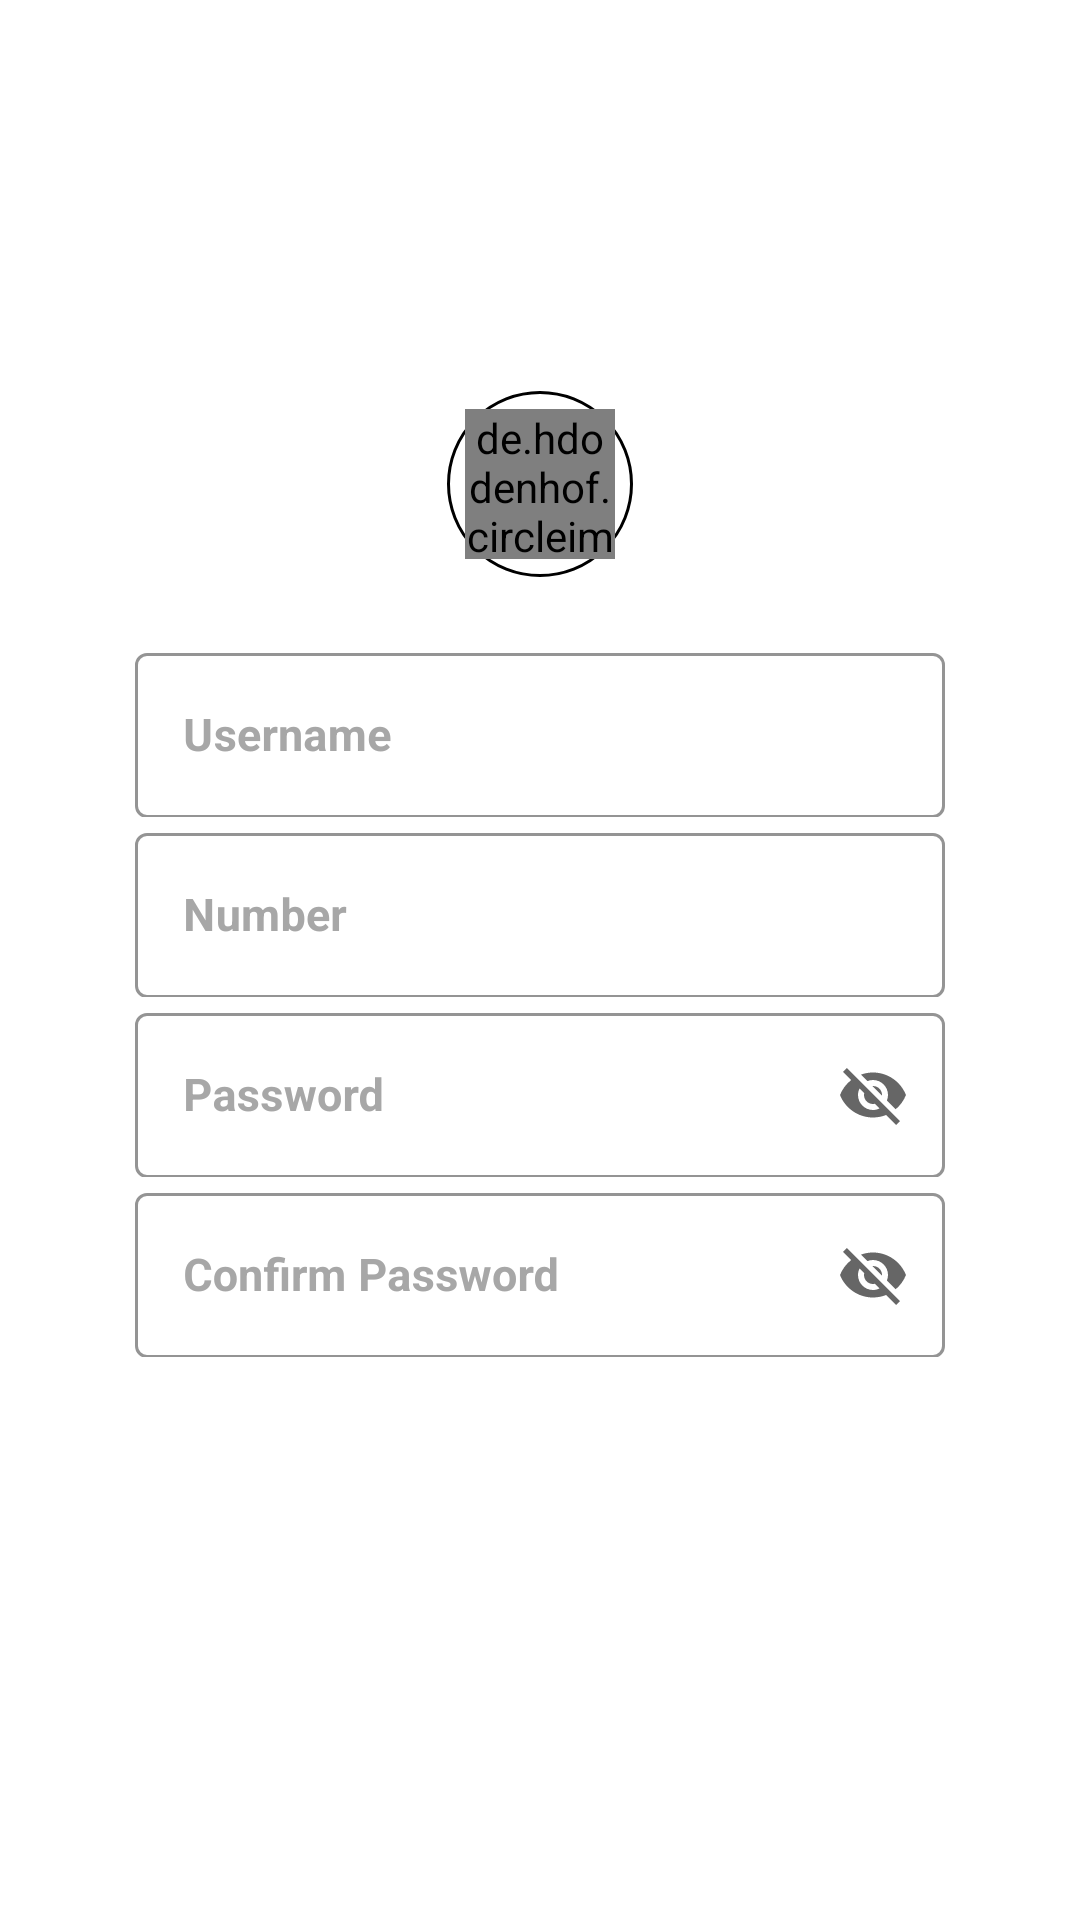

Write the Android layout XML for this screen, with the resource values it uses.
<!-- AndroidManifest.xml: application theme Theme.HimanshActivitiesSample.NoActionBar -->
<!-- res/layout/activity_registration.xml -->
<?xml version="1.0" encoding="utf-8"?>
<ScrollView xmlns:android="http://schemas.android.com/apk/res/android"
    xmlns:app="http://schemas.android.com/apk/res-auto"
    xmlns:tools="http://schemas.android.com/tools"
    android:layout_width="match_parent"
    android:layout_height="match_parent"
    android:orientation="vertical"
    android:fillViewport="true"
    tools:context=".MainActivity">

    
    <LinearLayout
        android:layout_width="match_parent"
        android:layout_height="match_parent"
        android:orientation="vertical">

        <ImageButton
            android:id="@+id/backButton"
            android:layout_width="48dp"
            android:layout_height="48dp"
            android:layout_margin="20dp"
            android:background="@color/white"
            android:src="@drawable/back_button"
            tools:ignore="SpeakableTextPresentCheck">

        </ImageButton>
        <LinearLayout
            android:layout_width="match_parent"
            android:layout_height="match_parent"
            android:layout_gravity="center"
            android:gravity="center"
            android:orientation="vertical"
            tools:context=".MainActivity">


            <FrameLayout
                android:layout_width="wrap_content"
                android:layout_height="wrap_content"
                android:padding="6dp"
                android:gravity="center"
                android:layout_marginBottom="20dp"
                android:background="@drawable/custombordercircle">
                <de.hdodenhof.circleimageview.CircleImageView
                    android:layout_width="50dp"
                    android:layout_height="50dp"
                    android:src="@drawable/person">

                </de.hdodenhof.circleimageview.CircleImageView>
            </FrameLayout>

            <LinearLayout
                android:layout_width="match_parent"
                android:layout_height="wrap_content"
                android:layout_gravity="center"
                android:gravity="center"
                android:layout_marginBottom="50dp"
                android:orientation="vertical">

                <com.google.android.material.textfield.TextInputLayout
                    android:id="@+id/txtUsername"
                    style="@style/Widget.MaterialComponents.TextInputLayout.OutlinedBox"
                    android:layout_width="270dp"
                    android:layout_height="60dp"

                    android:hint="Username"
                    android:textColorHint="#A7A7A7"
                    app:boxStrokeColor="#EAEAEE">

                    <com.google.android.material.textfield.TextInputEditText
                        android:id="@+id/inputUsername"
                        android:layout_width="match_parent"
                        android:layout_height="55dp"
                        android:textColor="#5B5B5B"
                        android:textSize="15sp"
                        android:textStyle="bold"
                        tools:ignore="TouchTargetSizeCheck" />
                </com.google.android.material.textfield.TextInputLayout>

                <com.google.android.material.textfield.TextInputLayout
                    android:id="@+id/txtNumber"
                    style="@style/Widget.MaterialComponents.TextInputLayout.OutlinedBox"
                    android:layout_width="270dp"
                    android:layout_height="60dp"

                    android:hint="Number"
                    android:textColorHint="#A7A7A7"
                    app:boxStrokeColor="#EAEAEE">

                    <com.google.android.material.textfield.TextInputEditText
                        android:id="@+id/inputNumber"
                        android:layout_width="match_parent"
                        android:layout_height="55dp"
                        android:textColor="#5B5B5B"
                        android:textSize="15sp"
                        android:textStyle="bold"
                        android:inputType="number"
                        tools:ignore="TouchTargetSizeCheck" />
                </com.google.android.material.textfield.TextInputLayout>

                <com.google.android.material.textfield.TextInputLayout
                    android:id="@+id/txtPassword"
                    style="@style/Widget.MaterialComponents.TextInputLayout.OutlinedBox"
                    android:layout_width="270dp"
                    android:layout_height="60dp"
                    android:hint="Password"
                    android:textColorHint="#A7A7A7"
                    app:boxStrokeColor="#EAEAEE"
                    app:endIconMode="password_toggle">

                    <com.google.android.material.textfield.TextInputEditText
                        android:id="@+id/inputPassword"
                        android:layout_width="match_parent"
                        android:layout_height="55dp"
                        android:textColor="#5B5B5B"
                        android:textSize="15sp"
                        android:textStyle="bold"
                        tools:ignore="TouchTargetSizeCheck" />
                </com.google.android.material.textfield.TextInputLayout>

                <com.google.android.material.textfield.TextInputLayout
                    android:id="@+id/txtConfirmPassword"
                    style="@style/Widget.MaterialComponents.TextInputLayout.OutlinedBox"
                    android:layout_width="270dp"
                    android:layout_height="60dp"

                    android:hint="Confirm Password"
                    android:textColorHint="#A7A7A7"
                    app:boxStrokeColor="#EAEAEE"
                    app:endIconMode="password_toggle">

                    <com.google.android.material.textfield.TextInputEditText
                        android:id="@+id/inputConfirmPassword"
                        android:layout_width="match_parent"
                        android:layout_height="55dp"
                        android:textColor="#5B5B5B"
                        android:textSize="15sp"
                        android:textStyle="bold"
                        tools:ignore="TouchTargetSizeCheck" />
                </com.google.android.material.textfield.TextInputLayout>


            </LinearLayout>



            <Button
                android:id="@+id/registration"
                android:layout_width="200dp"
                android:layout_height="55dp"
                android:layout_gravity="center"
                android:layout_margin="20dp"
                android:layout_marginTop="10dp"
                android:text="REGISTRATION"
                android:background="@drawable/custom_button_background"
                android:textAlignment="center"
                android:textColor="#FFFFFF"
                android:textSize="16sp"
                android:textStyle="bold" />






        </LinearLayout>
    </LinearLayout>
</ScrollView>
<!-- resources referenced by this layout -->
<resources>
  <!-- drawable custom_button_background (drawable) -->
  <?xml version="1.0" encoding="utf-8"?>
  <selector xmlns:android="http://schemas.android.com/apk/res/android">
      
      <item android:state_focused="false" android:state_selected="false" android:state_pressed="false" android:drawable="@drawable/button_press" />
      <item android:state_focused="false" android:state_selected="true" android:state_pressed="false" android:drawable="@drawable/button_press"/>
      
      <item android:state_focused="true" android:state_selected="false" android:state_pressed="false" android:drawable="@drawable/button_press" />
      <item android:state_focused="true" android:state_selected="true" android:state_pressed="false" android:drawable="@drawable/button_press" />
      
      <item android:state_pressed="true" android:drawable="@drawable/button_press" />
  </selector>
  <!-- drawable custombordercircle (drawable) -->
  <?xml version="1.0" encoding="utf-8"?>
  <shape
      xmlns:android="http://schemas.android.com/apk/res/android"
      android:shape="oval">
  
      <stroke
          android:width="1dp"
          android:color="#000000"/>
  
  </shape>
  <style name="Theme.HimanshActivitiesSample.NoActionBar">
          <item name="windowActionBar">false</item>
          <item name="windowNoTitle">true</item>
      </style>
  <!-- not gathered from this repository: default colours our renderer supplied (Android Studio template values) -->
  <color name="white">#FFFFFFFF</color>
</resources>
